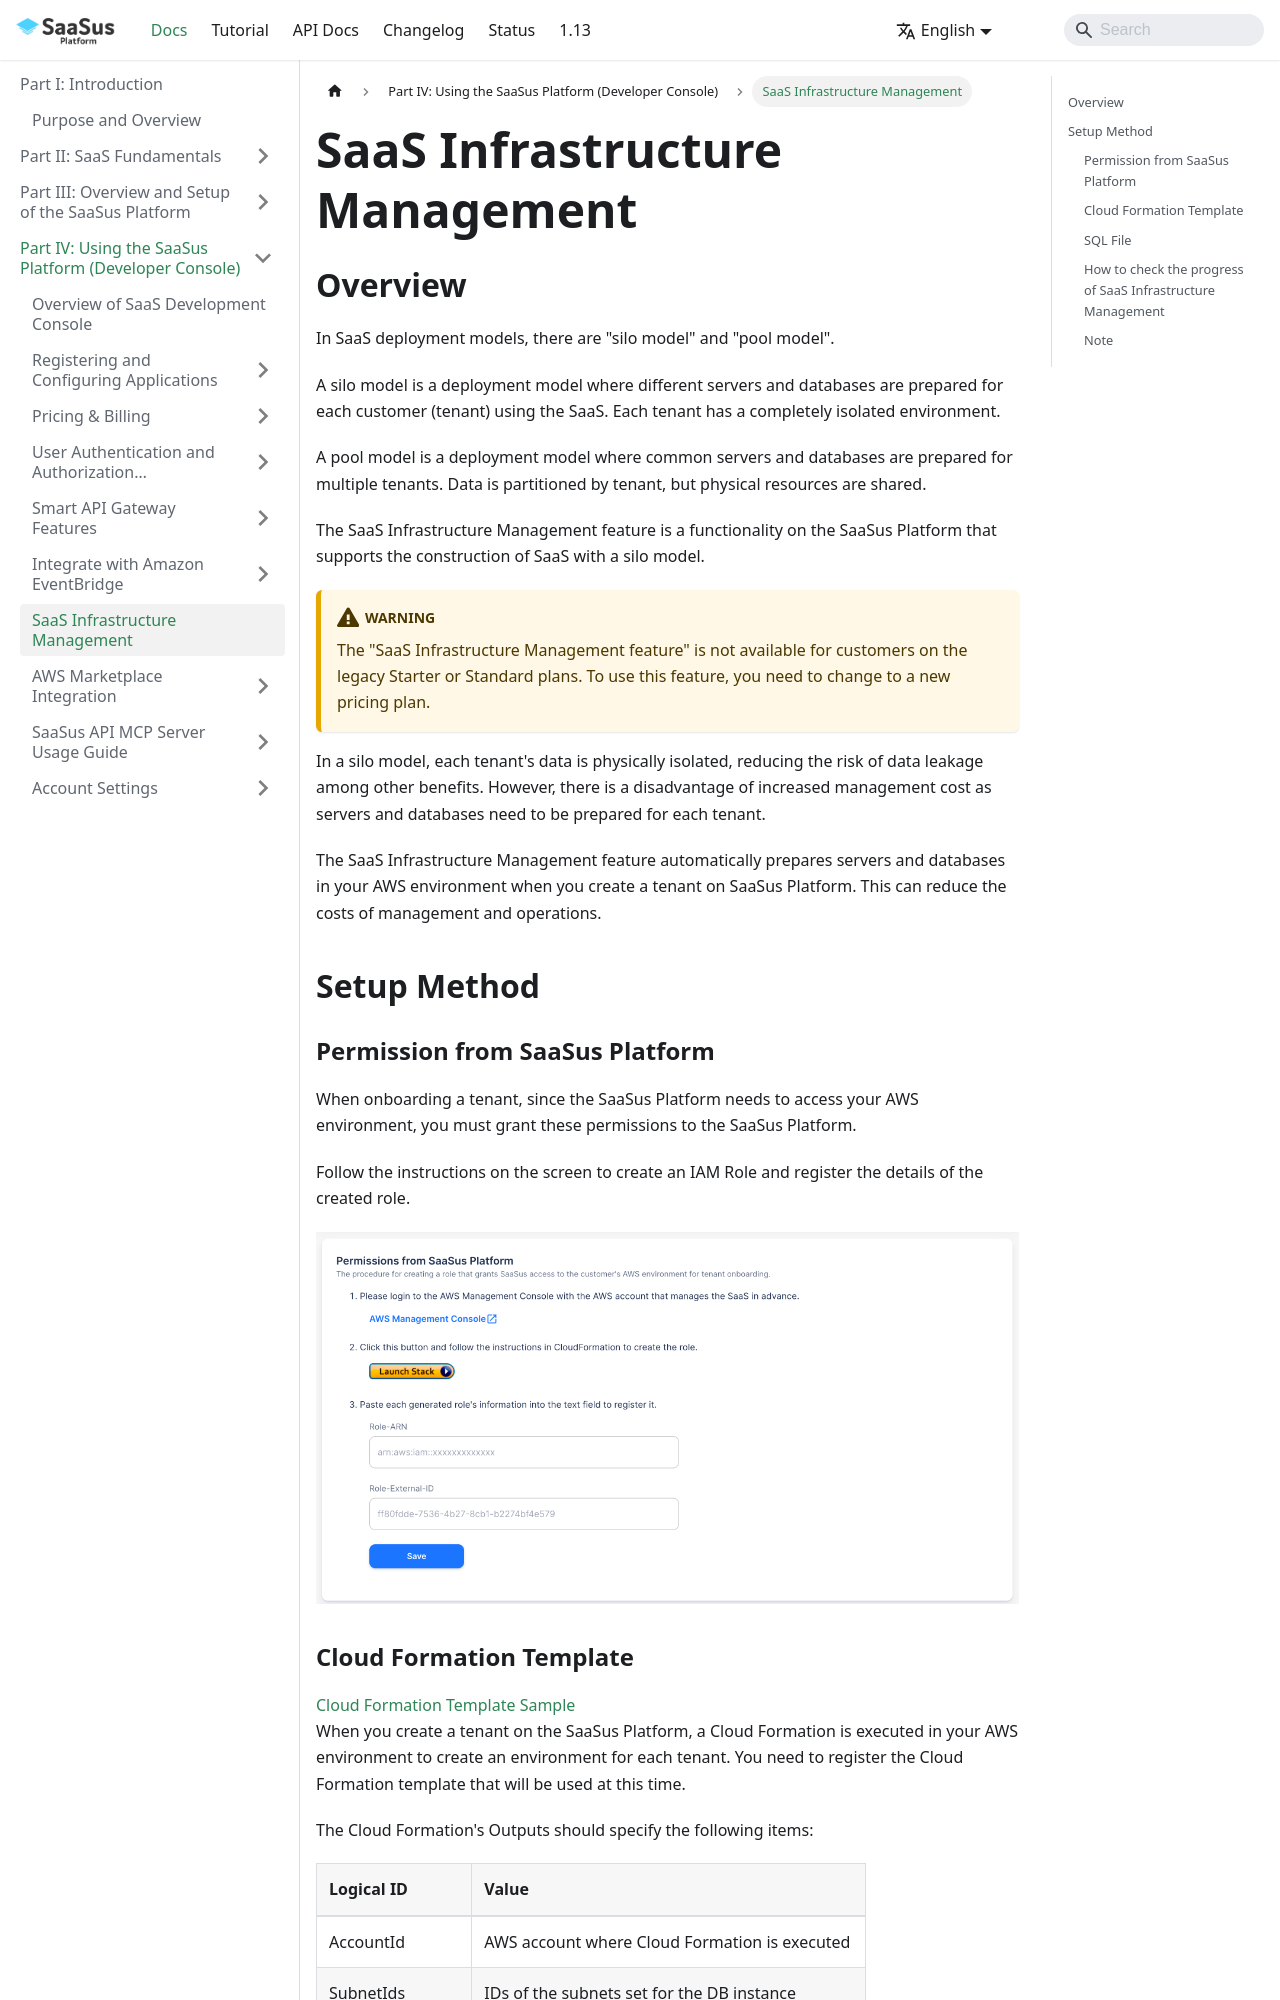

repository: Anti-Pattern-Inc/saasus-platform-document · page: docs/part-4/saas-infra-management/index.html · generator: docusaurus

---
title: "SaaS Infrastructure Management"
slug: "saas-infra-management"
excerpt: ""
hidden: false
createdAt: "Thu May 08 2024 14:00:00 GMT+0000 (Coordinated Universal Time)"
updatedAt: "Thu May 08 2024 14:00:00 GMT+0000 (Coordinated Universal Time)"
---

## Overview

In SaaS deployment models, there are "silo model" and "pool model".

A silo model is a deployment model where different servers and databases are prepared for each customer (tenant) using the SaaS. Each tenant has a completely isolated environment.

A pool model is a deployment model where common servers and databases are prepared for multiple tenants. Data is partitioned by tenant, but physical resources are shared.

The SaaS Infrastructure Management feature is a functionality on the SaaSus Platform that supports the construction of SaaS with a silo model.

:::warning
The "SaaS Infrastructure Management feature" is not available for customers on the legacy Starter or Standard plans.
To use this feature, you need to change to a new pricing plan.
:::

In a silo model, each tenant's data is physically isolated, reducing the risk of data leakage among other benefits. However, there is a disadvantage of increased management cost as servers and databases need to be prepared for each tenant.

The SaaS Infrastructure Management feature automatically prepares servers and databases in your AWS environment when you create a tenant on SaaSus Platform. This can reduce the costs of management and operations.

## Setup Method

### Permission from SaaSus Platform

When onboarding a tenant, since the SaaSus Platform needs to access your AWS environment, you must grant these permissions to the SaaSus Platform.

Follow the instructions on the screen to create an IAM Role and register the details of the created role.

![settings-role](/img/part-4/saas-infra-management/settings-role.png)
